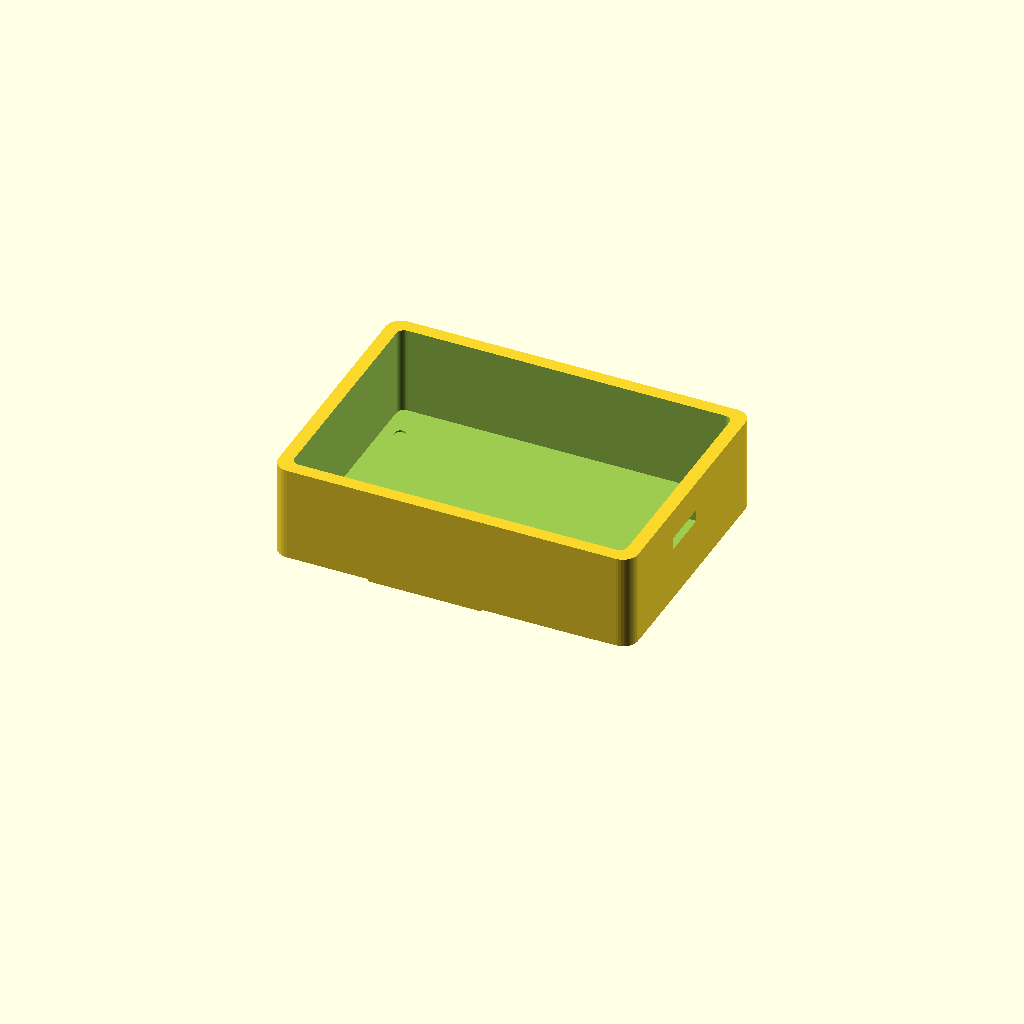
Cell 1: the model at its default parameters.
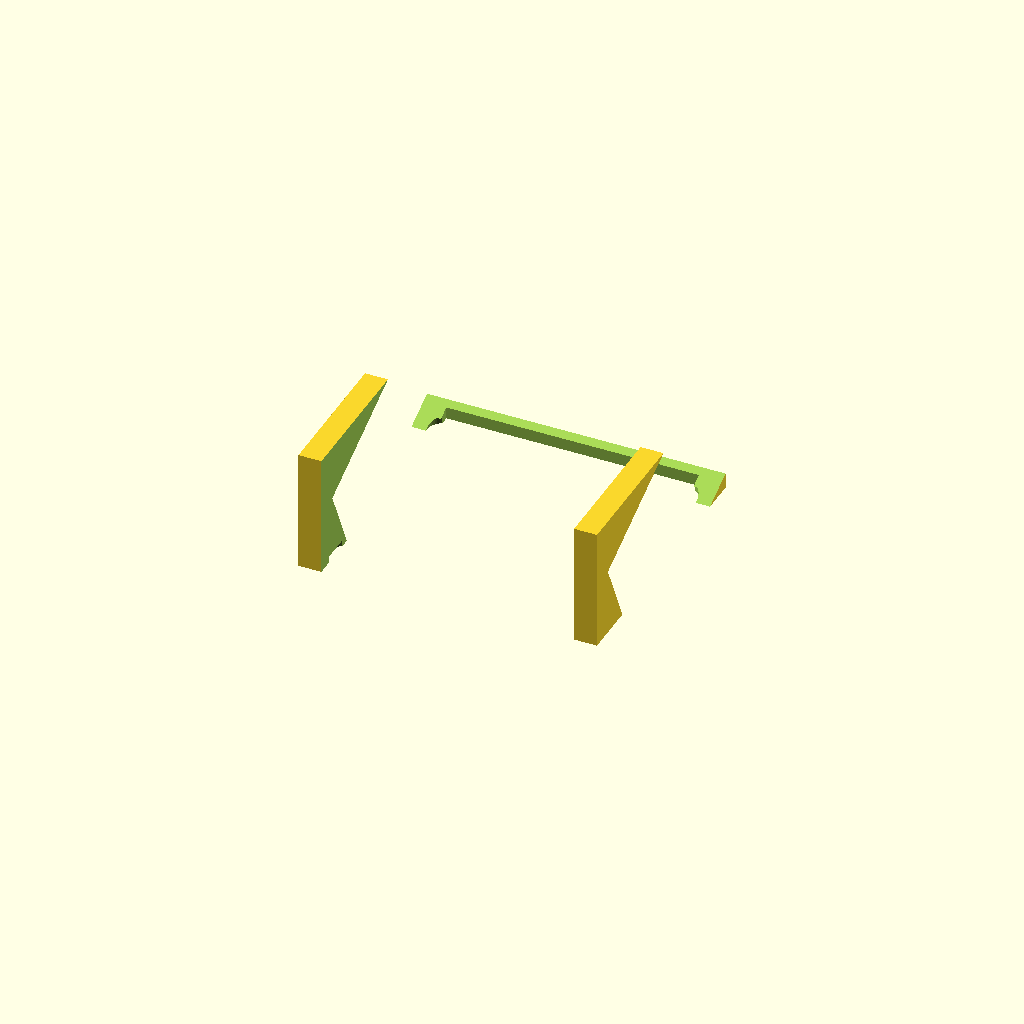
Cell 2: the same model with part_to_show = "stand".
All cells are drawn from one camera (rotation 55°, 0°, 25°, orthographic, colour scheme Cornfield), so only the parameter changes between them.
OpenSCAD source file enclosure/AeroRadar_CYD_C5.scad:
// ============================================================================
// CYD ESP32-C5 FlightRadar & Aerospace Instrument - 3D Printable Enclosure
// Compatible with: RockBase NM-CYD-C5 (ESP32-C5 2.8" TFT Touch) + GY-GPS6MV2
// Features Dedicated Internal Compartments for BOTH GPS Receiver & Patch Antenna!
// Designed for 3D Printing: FDM (PLA/PETG/ABS) or Resin (SLA)
// ============================================================================

/* [Model View Selection] */
// Select which component to preview or render
part_to_show = "rear_backpack"; // [assembly:Full Assembly, bezel:Standard Front Bezel, rear_backpack:Rear Enclosure with GPS Backpack, stand:Desk Stand 25deg, bezel_toppod:Top-Pod Bezel, rear_toppod:Top-Pod Rear Enclosure]

/* [Print & Fit Tolerances] */
nozzle_dia      = 0.4;  // Nozzle diameter (mm)
clearance       = 0.5;  // General clearance for slide/drop-in fit (mm)
wall_t          = 2.4;  // Enclosure wall thickness (mm)
floor_t         = 2.0;  // Rear enclosure floor thickness (mm)
bezel_t         = 4.0;  // Front bezel thickness (mm)

/* [Hardware Dimensions - Exact RockBase NM-CYD-C5 Specifications] */
pcb_w           = 86.01; // NM-CYD-C5 PCB width (mm, from EasyEDA 3D STEP)
pcb_h           = 60.0;  // NM-CYD-C5 PCB height (mm, 59.98mm actual)
pcb_t           = 1.6;   // PCB thickness (mm)
standoff_h      = 11.0;  // Standoff height off rear floor for 11mm basement (mm)

// Corner Mounting Holes (M3 / 78.0mm x 42.0mm spacing, symmetric in X, offset in Y)
screw_dist_x    = 78.0;  // Hole center spacing X (4.0mm to 82.0mm)
screw_dist_y    = 42.0;  // Hole center spacing Y (14.0mm to 56.0mm)
screw_hole_d    = 3.4;   // M3 clearance hole (mm)
screw_head_d    = 6.2;   // M3 socket head counterbore diameter (mm)
screw_head_h    = 2.0;   // M3 counterbore depth (mm)
boss_d          = 7.0;   // Standoff boss outer diameter (mm)
boss_pilot_d    = 2.8;   // Standoff pilot hole for self-tapping M3 (mm)

/* [Display Cutout - Centered with LCD Glass & Screen at Y = +5.0mm] */
disp_center_y   = 5.0;   // Screen center offset in Y from PCB center
disp_view_w     = 62.0;  // Viewable LCD window width (mm)
disp_view_h     = 44.0;  // Viewable LCD window height (mm)
disp_glass_w    = 69.0;  // Glass panel outer width (mm)
disp_glass_h    = 50.0;  // Glass panel outer height (mm)
disp_recess_d   = 2.0;   // Glass panel recess depth (mm)

/* [WS2812 Indicator Beacon] */
led_x           = -28.0;// LED X offset from center (mm)
led_y           = 22.5; // LED Y offset from center (mm)
led_aperture_d  = 3.2;  // Outer light port diameter (mm)
led_cone_d      = 5.0;  // Inner light funnel diameter (mm)

/* [GY-GPS6MV2 Receiver & Ceramic Antenna Chambers] */
gps_rx_w        = 26.5; // Receiver module bay width (mm)
gps_rx_h        = 36.5; // Receiver module bay length (mm)
gps_ant_w       = 26.0; // Ceramic antenna pocket width (mm)
gps_ant_h       = 26.0; // Ceramic antenna pocket length (mm)
gps_ant_d       = 9.0;  // Ceramic antenna pocket depth (mm)

/* [GPS Backpack Dimensions] */
bp_w            = 64.0; // Backpack outer width (mm)
bp_h            = 44.0; // Backpack outer height (mm)
bp_d            = 14.0; // Backpack depth extending behind shell (mm)

/* [Desk Stand Angle] */
stand_tilt_deg  = 25.0; // Desktop viewing tilt angle (degrees)

// Calculated bounding parameters
outer_w         = 94.0; // Enclosure outer width (mm)
outer_h         = 68.0; // Enclosure outer height (mm)
rear_depth      = 25.0; // Main enclosure depth with 11mm basement (mm)

$fn = 40; // Circle facet resolution

// ============================================================================
// TOP-LEVEL SELECTION
// ============================================================================
if (part_to_show == "assembly") {
    assembly_view();
} else if (part_to_show == "bezel") {
    front_bezel();
} else if (part_to_show == "rear_backpack") {
    rear_enclosure_backpack();
} else if (part_to_show == "stand") {
    desk_stand_25deg();
} else if (part_to_show == "bezel_toppod") {
    front_bezel_toppod();
} else if (part_to_show == "rear_toppod") {
    rear_enclosure_toppod();
}

// ============================================================================
// MODULE: FRONT BEZEL (Standard 93x57mm)
// ============================================================================
module front_bezel() {
    difference() {
        // Outer Faceplate with Rounded Corners
        hull() {
            for (x = [-outer_w/2 + 4, outer_w/2 - 4]) {
                for (y = [-outer_h/2 + 4, outer_h/2 - 4]) {
                    translate([x, y, 0])
                        cylinder(r = 4, h = bezel_t);
                }
            }
        }

        // 1. LCD Active Display Aperture (with 45° touch bevel)
        translate([0, 0, -0.1]) {
            cube([disp_view_w, disp_view_h, bezel_t + 0.2], center = true);
        }
        // Chamfered bezel edge for smooth finger touch swipe
        translate([0, 0, bezel_t]) {
            hull() {
                cube([disp_view_w + 3.0, disp_view_h + 3.0, 0.01], center = true);
                translate([0, 0, -1.5])
                    cube([disp_view_w, disp_view_h, 0.01], center = true);
            }
        }

        // 2. Rear LCD Glass Panel Seating Recess
        translate([0, 0, -0.1]) {
            cube([disp_glass_w, disp_glass_h, disp_recess_d + 0.1], center = true);
        }

        // 3. WS2812 Beacon Light Guide
        translate([led_x, led_y, -0.1]) {
            cylinder(d1 = led_cone_d, d2 = led_aperture_d, h = bezel_t + 0.2);
        }

        // 4. Corner M3 Counterbored Screw Holes
        for (x = [-screw_dist_x/2, screw_dist_x/2]) {
            for (y = [-screw_dist_y/2, screw_dist_y/2]) {
                translate([x, y, -0.1]) {
                    cylinder(d = screw_hole_d, h = bezel_t + 0.2);
                    translate([0, 0, bezel_t - screw_head_h + 0.1])
                        cylinder(d = screw_head_d, h = screw_head_h + 0.2);
                }
            }
        }
    }
}

// ============================================================================
// MODULE: REAR ENCLOSURE (With Integrated GPS Backpack & Antenna Tray)
// ============================================================================
module rear_enclosure_backpack() {
    difference() {
        union() {
            // Main Outer Rounded Body
            hull() {
                for (x = [-outer_w/2 + 4, outer_w/2 - 4]) {
                    for (y = [-outer_h/2 + 4, outer_h/2 - 4]) {
                        translate([x, y, 0])
                            cylinder(r = 4, h = rear_depth);
                    }
                }
            }

            // GPS Backpack Outer Extension (Extending backwards)
            translate([-bp_w/2, -16.0, -bp_d]) {
                hull() {
                    for (x = [3, bp_w - 3]) {
                        for (y = [3, bp_h - 3]) {
                            translate([x, y, 0])
                                cylinder(r = 3, h = bp_d + 1);
                        }
                    }
                }
            }

            // Standoff Bosses for PCB Mounting
            for (x = [-screw_dist_x/2, screw_dist_x/2]) {
                for (y = [-screw_dist_y/2, screw_dist_y/2]) {
                    translate([x, y, floor_t])
                        cylinder(d = boss_d, h = standoff_h);
                }
            }

            // Internal Antenna Retention Lips
            translate([15.0, 13.0, -bp_d + 2.0]) {
                difference() {
                    cube([gps_ant_w + 3.0, gps_ant_h + 3.0, gps_ant_d], center = true);
                    cube([gps_ant_w, gps_ant_h, gps_ant_d + 1], center = true);
                }
            }

            // Internal GPS Receiver Board Rails
            translate([-16.0, 5.0, -bp_d + 2.0]) {
                difference() {
                    cube([gps_rx_w + 3.0, gps_rx_h + 3.0, 7.0], center = true);
                    cube([gps_rx_w, gps_rx_h, 8.0], center = true);
                }
            }
        }

        // 1. Hollow Inner PCB Cavity
        translate([0, 0, floor_t]) {
            hull() {
                for (x = [-(pcb_w + clearance*2)/2 + 2, (pcb_w + clearance*2)/2 - 2]) {
                    for (y = [-(pcb_h + clearance*2)/2 + 2, (pcb_h + clearance*2)/2 - 2]) {
                        translate([x, y, 0])
                            cylinder(r = 2, h = rear_depth + 1);
                    }
                }
            }
        }

        // 2. Hollow GPS Backpack Cavity
        translate([0, 6.0, -bp_d + 2.0]) {
            cube([bp_w - 4.4, bp_h - 4.4, bp_d + 2.0], center = true);
        }

        // 3. M3 Screw Pilot Holes in Standoff Bosses
        for (x = [-screw_dist_x/2, screw_dist_x/2]) {
            for (y = [-screw_dist_y/2, screw_dist_y/2]) {
                translate([x, y, floor_t - 0.5])
                    cylinder(d = boss_pilot_d, h = standoff_h + 1.0);
            }
        }

        // 4. USB-C Power Connector Cutout (Left Side Wall)
        translate([-outer_w/2, 0, floor_t + standoff_h + pcb_t/2 + 3]) {
            hull() {
                translate([0, -5, 0]) rotate([0, 90, 0]) cylinder(d = 6.5, h = wall_t * 2, center = true);
                translate([0,  5, 0]) rotate([0, 90, 0]) cylinder(d = 6.5, h = wall_t * 2, center = true);
            }
        }

        // 5. MicroSD Card Access Slot (Right Side Wall)
        translate([outer_w/2, -4, floor_t + standoff_h + pcb_t + 1]) {
            cube([wall_t * 2, 13.0, 3.2], center = true);
        }

        // 6. Direct Wire Routing Aperture from GPS to P5 LP-UART Header
        translate([-14.0, 19.0, -2.0]) {
            cube([16.0, 10.0, floor_t + 4.0], center = true);
        }

        // 7. Tactical Airflow Cooling Louvers on Backpack Base
        for (i = [-1 : 1]) {
            translate([i * 12, -6, -bp_d - 0.1]) {
                cube([2.2, 16.0, 3.0], center = true);
            }
        }
    }
}

// ============================================================================
// MODULE: DESKTOP STAND (25-DEGREE ERGONOMIC CRADLE)
// ============================================================================
module desk_stand_25deg() {
    stand_w = 78.0;
    stand_d = 72.0;
    stand_h = 32.0;

    difference() {
        // Main Base Block
        translate([-stand_w/2, -stand_d/2, 0]) {
            cube([stand_w, stand_d, stand_h]);
        }

        // 25-Degree Tilted Enclosure Resting Cradle Pocket
        translate([0, 10, 14]) {
            rotate([stand_tilt_deg, 0, 0]) {
                cube([outer_w + 1.4, outer_h + 1.4, 40.0], center = true);
            }
        }

        // Central Clearance Recess for GPS Backpack
        translate([0, -2, stand_h/2]) {
            cube([bp_w + 2.0, stand_d, stand_h + 2], center = true);
        }

        // Rear USB-C Cable Route Arch
        translate([0, -stand_d/2 + 10, -0.1]) {
            cylinder(d = 16.0, h = stand_h + 1);
            translate([-8, -15, 0])
                cube([16.0, 20.0, stand_h + 1]);
        }

        // Underside Rubber Foot Sockets
        for (fx = [-stand_w/2 + 8, stand_w/2 - 8]) {
            for (fy = [-stand_d/2 + 8, stand_d/2 - 8]) {
                translate([fx, fy, -0.1])
                    cylinder(d = 8.5, h = 1.8);
            }
        }
    }
}

// ============================================================================
// MODULE: TACTICAL AVIONICS TOP-POD BEZEL (93x82mm with Radome Brow)
// ============================================================================
module front_bezel_toppod() {
    top_h = 82.0;
    difference() {
        hull() {
            for (x = [-outer_w/2 + 4, outer_w/2 - 4]) {
                for (y = [-top_h/2 + 4, top_h/2 - 4]) {
                    translate([x, y, 0]) cylinder(r = 4, h = bezel_t);
                }
            }
        }
        // LCD window centered in lower 57mm
        translate([0, -12.5, -0.1]) cube([disp_view_w, disp_view_h, bezel_t + 0.2], center = true);
        translate([0, -12.5, -0.1]) cube([disp_glass_w, disp_glass_h, disp_recess_d + 0.1], center = true);
        translate([led_x, -12.5 + 22.5, -0.1]) cylinder(d1 = 5.0, d2 = 3.2, h = bezel_t + 0.2);
        for (x = [-screw_dist_x/2, screw_dist_x/2]) {
            for (y = [-12.5 - screw_dist_y/2, -12.5 + screw_dist_y/2]) {
                translate([x, y, -0.1]) {
                    cylinder(d = 3.2, h = bezel_t + 0.2);
                    translate([0, 0, bezel_t - 2.0]) cylinder(d = 6.0, h = 2.2);
                }
            }
        }
    }
}

// ============================================================================
// MODULE: TACTICAL AVIONICS TOP-POD REAR ENCLOSURE
// ============================================================================
module rear_enclosure_toppod() {
    top_h = 82.0;
    difference() {
        union() {
            hull() {
                for (x = [-outer_w/2 + 4, outer_w/2 - 4]) {
                    for (y = [-top_h/2 + 4, top_h/2 - 4]) {
                        translate([x, y, 0]) cylinder(r = 4, h = 20.0);
                    }
                }
            }
            // Standoffs for lower PCB
            for (x = [-screw_dist_x/2, screw_dist_x/2]) {
                for (y = [-12.5 - screw_dist_y/2, -12.5 + screw_dist_y/2]) {
                    translate([x, y, floor_t]) cylinder(d = boss_d, h = standoff_h);
                }
            }
            // Top antenna tray
            translate([15.0, 24.0, floor_t]) {
                difference() {
                    cube([gps_ant_w + 3.0, gps_ant_h + 3.0, gps_ant_d], center = true);
                    cube([gps_ant_w, gps_ant_h, gps_ant_d + 1], center = true);
                }
            }
            // Top receiver PCB slot
            translate([-16.0, 24.0, floor_t]) {
                difference() {
                    cube([gps_rx_w + 3.0, gps_rx_h + 3.0, 8.0], center = true);
                    cube([gps_rx_w, gps_rx_h, 9.0], center = true);
                }
            }
        }
        // Hollow main cavity
        translate([0, 0, floor_t]) {
            hull() {
                for (x = [-outer_w/2 + 3, outer_w/2 - 3]) {
                    for (y = [-top_h/2 + 3, top_h/2 - 3]) {
                        translate([x, y, 0]) cylinder(r = 2, h = 22.0);
                    }
                }
            }
        }
        // Ports & screw holes
        for (x = [-screw_dist_x/2, screw_dist_x/2]) {
            for (y = [-12.5 - screw_dist_y/2, -12.5 + screw_dist_y/2]) {
                translate([x, y, floor_t - 0.5]) cylinder(d = boss_pilot_d, h = standoff_h + 1.0);
            }
        }
        // USB-C on left wall
        translate([-outer_w/2, -12.5, floor_t + standoff_h + pcb_t/2 + 3])
            cube([wall_t * 2, 13.0, 7.0], center = true);
    }
}

// ============================================================================
// ASSEMBLY VIEW HELPER
// ============================================================================
module assembly_view() {
    color([0.2, 0.2, 0.25, 0.9])
        rear_enclosure_backpack();
    color([0.3, 0.3, 0.35, 0.8])
        translate([0, 0, rear_depth + 4])
            front_bezel();
}
Parameter table extracted from the source (name, type, default, range or options):
part_to_show: string, default "rear_backpack", options "assembly", "bezel", "rear_backpack", "stand", "bezel_toppod", "rear_toppod"
nozzle_dia: number, default 0.4
clearance: number, default 0.5
wall_t: number, default 2.4
floor_t: number, default 2
bezel_t: number, default 4
pcb_w: number, default 86.01
pcb_h: number, default 60
pcb_t: number, default 1.6
standoff_h: number, default 11
screw_dist_x: number, default 78
screw_dist_y: number, default 42
screw_hole_d: number, default 3.4
screw_head_d: number, default 6.2
screw_head_h: number, default 2
boss_d: number, default 7
boss_pilot_d: number, default 2.8
disp_center_y: number, default 5
disp_view_w: number, default 62
disp_view_h: number, default 44
disp_glass_w: number, default 69
disp_glass_h: number, default 50
disp_recess_d: number, default 2
led_x: number, default -28
led_y: number, default 22.5
led_aperture_d: number, default 3.2
led_cone_d: number, default 5
gps_rx_w: number, default 26.5
gps_rx_h: number, default 36.5
gps_ant_w: number, default 26
gps_ant_h: number, default 26
gps_ant_d: number, default 9
bp_w: number, default 64
bp_h: number, default 44
bp_d: number, default 14
stand_tilt_deg: number, default 25
outer_w: number, default 94
outer_h: number, default 68
rear_depth: number, default 25
